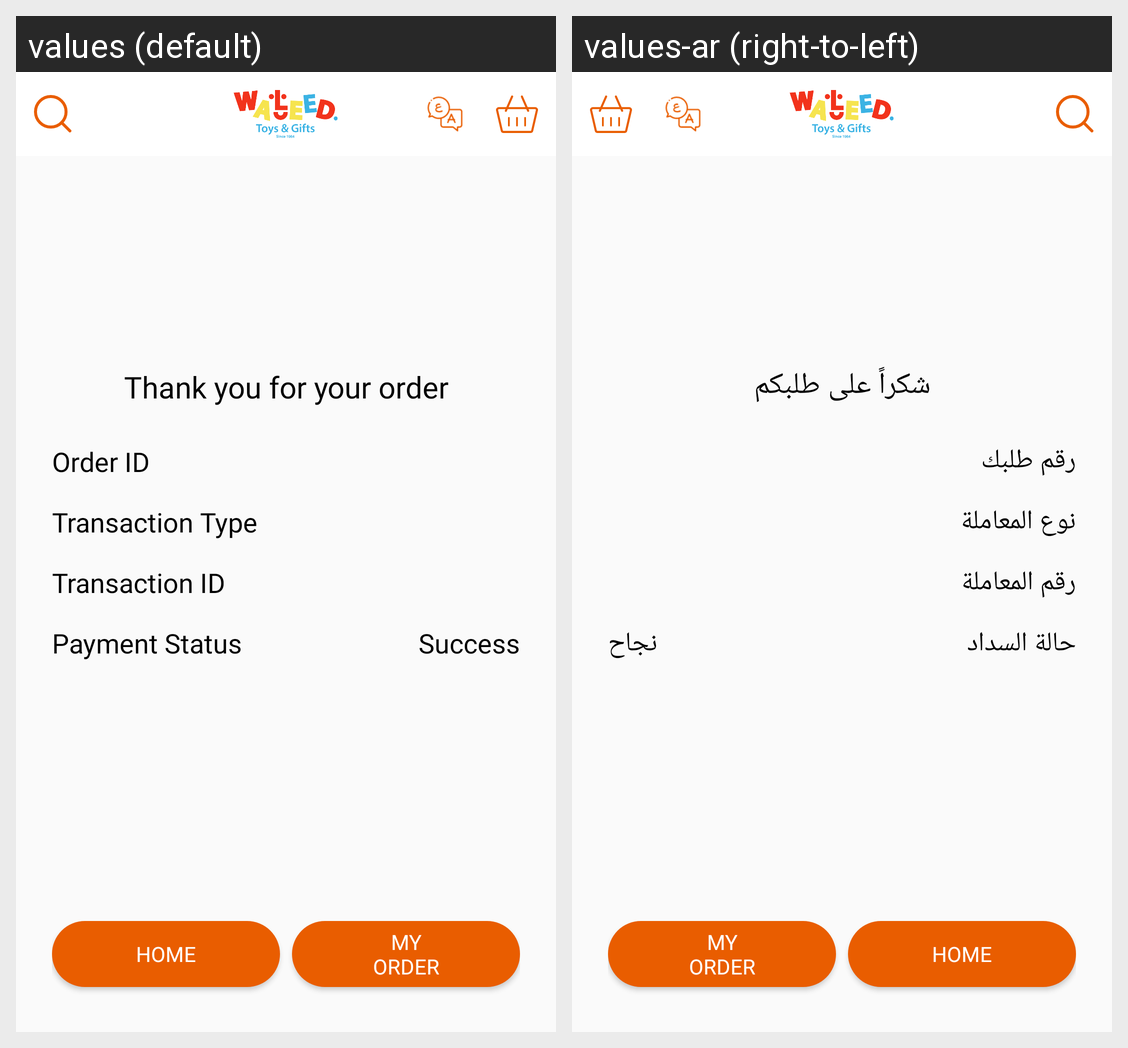

Translations of the strings shown on this Android screen, per locale in the grid:
Android screen res/layout/activity_sucess_purchase.xml rendered under 2 locales, left to right: values (default), values-ar (right-to-left). Device: Nexus 5 (rendered at 1080×1920; each locale shown at half size, 540×960, under a caption strip naming it); theme AppTheme.
Strings drawn on this screen, with the default value and each locale's value (text and hints the layout hard-codes, and strings that could not be matched under every locale, appear in the picture but are not listed):

thank_you_for_the_order
  values: Thank you for your order
  values-ar: شكراً على طلبكم

order_id_string
  values: Order ID
  values-ar: رقم طلبك

transaction_type_string
  values: Transaction Type
  values-ar: نوع المعاملة

transaction_id_string
  values: Transaction ID
  values-ar: رقم المعاملة

payment_status_string
  values: Payment Status
  values-ar: حالة السداد

success_string
  values: Success
  values-ar: نجاح
